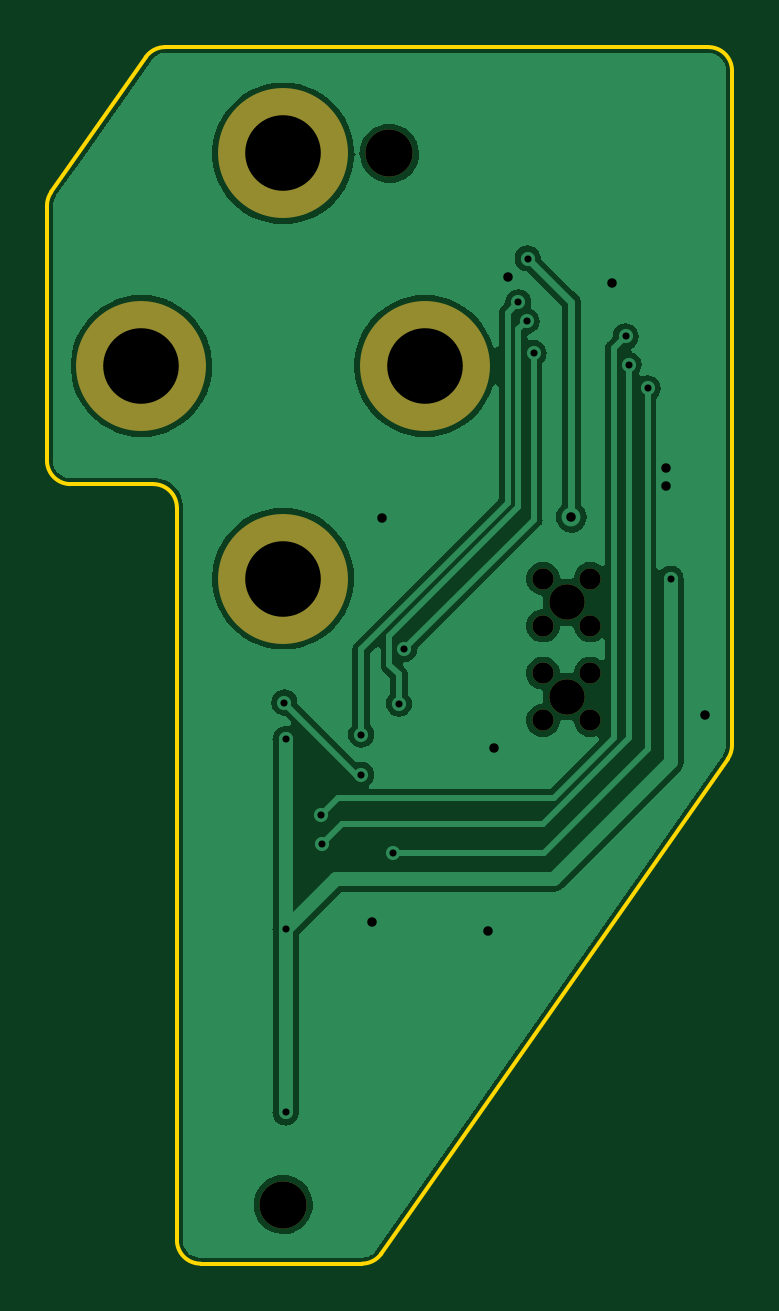
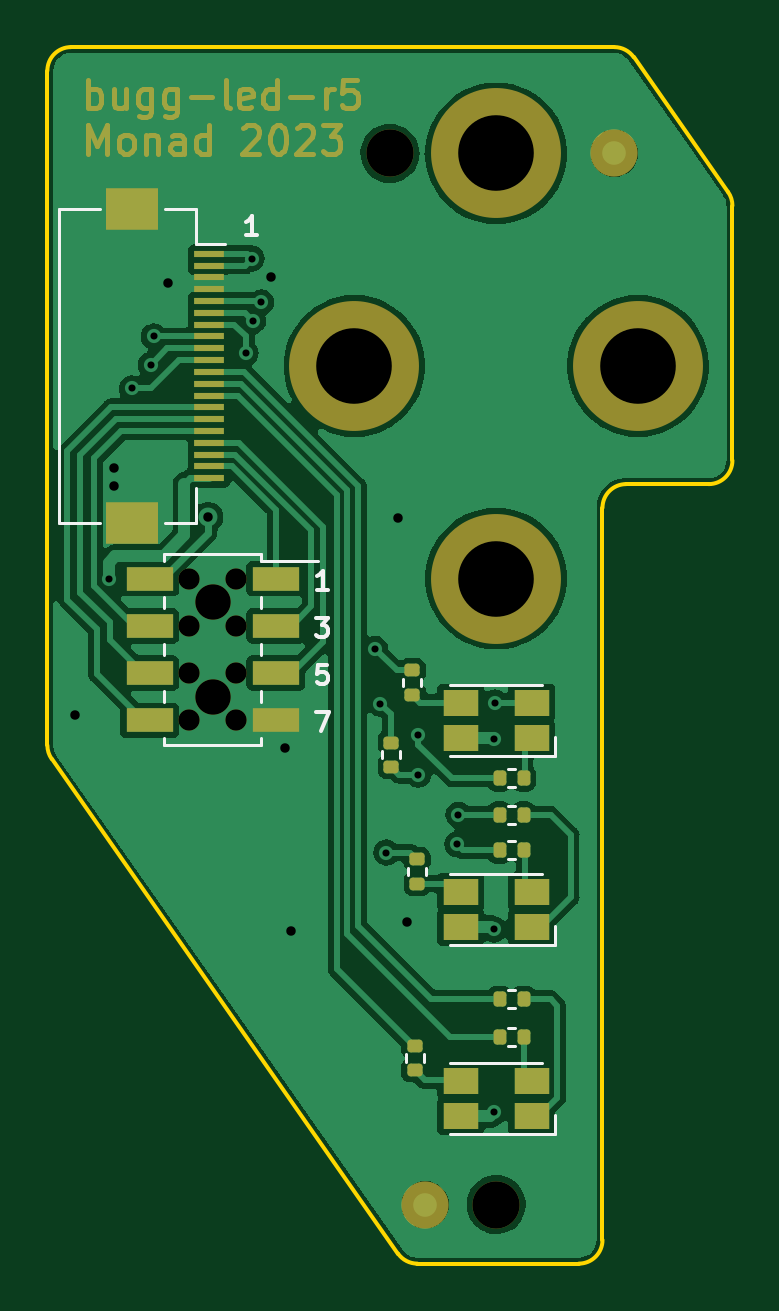
Circuit board: 11 layer files. Board 29.0 x 51.5 mm.
- bottom_copper: bugg-led-r5-B_Cu.gbl (63436 bytes)
- bottom_mask: bugg-led-r5-B_Mask.gbs (13016 bytes)
- paste: bugg-led-r5-B_Paste.gbp (3100 bytes)
- bottom_silk: bugg-led-r5-B_Silkscreen.gbo (4784 bytes)
- outline: bugg-led-r5-Edge_Cuts.gm1 (1501 bytes)
- top_copper: bugg-led-r5-F_Cu.gtl (40568 bytes)
- top_mask: bugg-led-r5-F_Mask.gts (1085 bytes)
- paste: bugg-led-r5-F_Paste.gtp (508 bytes)
- top_silk: bugg-led-r5-F_Silkscreen.gto (509 bytes)
- drill: bugg-led-r5-NPTH.drl (758 bytes)
- drill: bugg-led-r5-PTH.drl (785 bytes)

=== bottom_copper: bugg-led-r5-B_Cu.gbl (63436 bytes, source omitted) ===
=== bottom_mask: bugg-led-r5-B_Mask.gbs (13016 bytes, source omitted) ===
=== paste: bugg-led-r5-B_Paste.gbp (3100 bytes, source withheld) ===
=== bottom_silk: bugg-led-r5-B_Silkscreen.gbo ===
%TF.GenerationSoftware,KiCad,Pcbnew,7.99.0-1.20230926git54171ec.fc37*%
%TF.CreationDate,2023-10-10T17:53:11+01:00*%
%TF.ProjectId,bugg-led-r5,62756767-2d6c-4656-942d-72352e6b6963,rev?*%
%TF.SameCoordinates,Original*%
%TF.FileFunction,Legend,Bot*%
%TF.FilePolarity,Positive*%
%FSLAX46Y46*%
G04 Gerber Fmt 4.6, Leading zero omitted, Abs format (unit mm)*
G04 Created by KiCad (PCBNEW 7.99.0-1.20230926git54171ec.fc37) date 2023-10-10 17:53:11*
%MOMM*%
%LPD*%
G01*
G04 APERTURE LIST*
%ADD10C,0.150000*%
%ADD11C,0.120000*%
G04 APERTURE END LIST*
D10*
X10121428Y5537704D02*
X10578571Y5537704D01*
X10349999Y5537704D02*
X10349999Y6337704D01*
X10349999Y6337704D02*
X10426190Y6223419D01*
X10426190Y6223419D02*
X10502380Y6147228D01*
X10502380Y6147228D02*
X10578571Y6109133D01*
X7616666Y-14662295D02*
X7083332Y-14662295D01*
X7083332Y-14662295D02*
X7426190Y-15462295D01*
X7616666Y-10662295D02*
X7121428Y-10662295D01*
X7121428Y-10662295D02*
X7388094Y-10967057D01*
X7388094Y-10967057D02*
X7273809Y-10967057D01*
X7273809Y-10967057D02*
X7197618Y-11005152D01*
X7197618Y-11005152D02*
X7159523Y-11043247D01*
X7159523Y-11043247D02*
X7121428Y-11119438D01*
X7121428Y-11119438D02*
X7121428Y-11309914D01*
X7121428Y-11309914D02*
X7159523Y-11386104D01*
X7159523Y-11386104D02*
X7197618Y-11424200D01*
X7197618Y-11424200D02*
X7273809Y-11462295D01*
X7273809Y-11462295D02*
X7502380Y-11462295D01*
X7502380Y-11462295D02*
X7578571Y-11424200D01*
X7578571Y-11424200D02*
X7616666Y-11386104D01*
X7121428Y-9462295D02*
X7578571Y-9462295D01*
X7349999Y-9462295D02*
X7349999Y-8662295D01*
X7349999Y-8662295D02*
X7426190Y-8776580D01*
X7426190Y-8776580D02*
X7502380Y-8852771D01*
X7502380Y-8852771D02*
X7578571Y-8890866D01*
X7159523Y-12662295D02*
X7540475Y-12662295D01*
X7540475Y-12662295D02*
X7578571Y-13043247D01*
X7578571Y-13043247D02*
X7540475Y-13005152D01*
X7540475Y-13005152D02*
X7464285Y-12967057D01*
X7464285Y-12967057D02*
X7273809Y-12967057D01*
X7273809Y-12967057D02*
X7197618Y-13005152D01*
X7197618Y-13005152D02*
X7159523Y-13043247D01*
X7159523Y-13043247D02*
X7121428Y-13119438D01*
X7121428Y-13119438D02*
X7121428Y-13309914D01*
X7121428Y-13309914D02*
X7159523Y-13386104D01*
X7159523Y-13386104D02*
X7197618Y-13424200D01*
X7197618Y-13424200D02*
X7273809Y-13462295D01*
X7273809Y-13462295D02*
X7464285Y-13462295D01*
X7464285Y-13462295D02*
X7540475Y-13424200D01*
X7540475Y-13424200D02*
X7578571Y-13386104D01*
D11*
%TO.C,R206*%
X-803641Y-28020000D02*
X-496359Y-28020000D01*
X-803641Y-28780000D02*
X-496359Y-28780000D01*
%TO.C,R203*%
X3070000Y-29453641D02*
X3070000Y-29146359D01*
X3830000Y-29453641D02*
X3830000Y-29146359D01*
%TO.C,R209*%
X-803641Y-26420000D02*
X-496359Y-26420000D01*
X-803641Y-27180000D02*
X-496359Y-27180000D01*
%TO.C,LED203*%
X-2500000Y-32500000D02*
X-2500000Y-31700000D01*
X1950000Y-29500000D02*
X-1950000Y-29500000D01*
X1950000Y-32500000D02*
X-2500044Y-32500000D01*
%TO.C,J201*%
X7560000Y-8240000D02*
X9940000Y-8240000D01*
X9940000Y-7940000D02*
X14060000Y-7940000D01*
X9940000Y-8240000D02*
X9940000Y-7940000D01*
X9940000Y-10240000D02*
X9940000Y-9760000D01*
X9940000Y-12240000D02*
X9940000Y-11760000D01*
X9940000Y-14240000D02*
X9940000Y-13760000D01*
X9940000Y-16060000D02*
X9940000Y-15760000D01*
X9940000Y-16060000D02*
X14060000Y-16060000D01*
X14060000Y-8240000D02*
X14060000Y-7940000D01*
X14060000Y-10240000D02*
X14060000Y-9760000D01*
X14060000Y-12240000D02*
X14060000Y-11760000D01*
X14060000Y-14240000D02*
X14060000Y-13760000D01*
X14060000Y-16060000D02*
X14060000Y-15760000D01*
%TO.C,R201*%
X3170000Y-13553641D02*
X3170000Y-13246359D01*
X3930000Y-13553641D02*
X3930000Y-13246359D01*
%TO.C,LED202*%
X-2500000Y-24500000D02*
X-2500000Y-23700000D01*
X1950000Y-21500000D02*
X-1950000Y-21500000D01*
X1950000Y-24500000D02*
X-2500044Y-24500000D01*
%TO.C,R205*%
X-803641Y-20120000D02*
X-496359Y-20120000D01*
X-803641Y-20880000D02*
X-496359Y-20880000D01*
%TO.C,R202*%
X2970000Y-21553641D02*
X2970000Y-21246359D01*
X3730000Y-21553641D02*
X3730000Y-21246359D01*
%TO.C,LED201*%
X-2500000Y-16500000D02*
X-2500000Y-15700000D01*
X1950000Y-13500000D02*
X-1950000Y-13500000D01*
X1950000Y-16500000D02*
X-2500044Y-16500000D01*
%TO.C,R208*%
X-803641Y-18620000D02*
X-496359Y-18620000D01*
X-803641Y-19380000D02*
X-496359Y-19380000D01*
%TO.C,R204*%
X4070000Y-16603641D02*
X4070000Y-16296359D01*
X4830000Y-16603641D02*
X4830000Y-16296359D01*
%TO.C,R207*%
X-803641Y-17070000D02*
X-496359Y-17070000D01*
X-803641Y-17830000D02*
X-496359Y-17830000D01*
%TO.C,J202*%
X11500000Y5160000D02*
X12700000Y5160000D01*
X12700000Y6650000D02*
X12700000Y5160000D01*
X12700000Y-6650000D02*
X12700000Y-5160000D01*
X14040000Y6650000D02*
X12700000Y6650000D01*
X14040000Y-6650000D02*
X12700000Y-6650000D01*
X16760000Y-6650000D02*
X18500000Y-6650000D01*
X18500000Y6650000D02*
X16760000Y6650000D01*
X18500000Y-6650000D02*
X18500000Y6650000D01*
%TD*%
M02*

=== outline: bugg-led-r5-Edge_Cuts.gm1 ===
%TF.GenerationSoftware,KiCad,Pcbnew,7.99.0-1.20230926git54171ec.fc37*%
%TF.CreationDate,2023-10-10T17:53:11+01:00*%
%TF.ProjectId,bugg-led-r5,62756767-2d6c-4656-942d-72352e6b6963,rev?*%
%TF.SameCoordinates,Original*%
%TF.FileFunction,Profile,NP*%
%FSLAX46Y46*%
G04 Gerber Fmt 4.6, Leading zero omitted, Abs format (unit mm)*
G04 Created by KiCad (PCBNEW 7.99.0-1.20230926git54171ec.fc37) date 2023-10-10 17:53:11*
%MOMM*%
%LPD*%
G01*
G04 APERTURE LIST*
%TA.AperFunction,Profile*%
%ADD10C,0.160000*%
%TD*%
G04 APERTURE END LIST*
D10*
X19000118Y-16059434D02*
G75*
G02*
X18819000Y-16633000I-1000118J434D01*
G01*
X4156151Y-37573576D02*
G75*
G02*
X3337000Y-37999999I-819151J573576D01*
G01*
X-4500000Y-37000000D02*
X-4500000Y-6000000D01*
X17999315Y13499999D02*
G75*
G02*
X18999999Y12500000I1685J-998999D01*
G01*
X-5000000Y13500000D02*
X18000000Y13500000D01*
X-9999938Y6787861D02*
G75*
G02*
X-9819000Y7362000I1000942J137D01*
G01*
X-9819000Y7362000D02*
X-5820000Y13073000D01*
X19000000Y12500000D02*
X19000000Y-16059000D01*
X3337000Y-38000000D02*
X-3500000Y-38000000D01*
X-3500000Y-38000000D02*
G75*
G02*
X-4500000Y-37000000I-1J999999D01*
G01*
X-5500000Y-5000000D02*
X-9000000Y-5000000D01*
X-8999747Y-5000000D02*
G75*
G02*
X-10000000Y-4000000I746J1000999D01*
G01*
X-5819971Y13073150D02*
G75*
G02*
X-5000000Y13500000I819971J-574149D01*
G01*
X18819000Y-16633000D02*
X4156000Y-37574000D01*
X-5500000Y-5000000D02*
G75*
G02*
X-4500000Y-6000000I1J-999999D01*
G01*
X-10000000Y-4000000D02*
X-10000000Y6788000D01*
M02*

=== top_copper: bugg-led-r5-F_Cu.gtl (40568 bytes, source omitted) ===
=== top_mask: bugg-led-r5-F_Mask.gts ===
%TF.GenerationSoftware,KiCad,Pcbnew,7.99.0-1.20230926git54171ec.fc37*%
%TF.CreationDate,2023-10-10T17:53:11+01:00*%
%TF.ProjectId,bugg-led-r5,62756767-2d6c-4656-942d-72352e6b6963,rev?*%
%TF.SameCoordinates,Original*%
%TF.FileFunction,Soldermask,Top*%
%TF.FilePolarity,Negative*%
%FSLAX46Y46*%
G04 Gerber Fmt 4.6, Leading zero omitted, Abs format (unit mm)*
G04 Created by KiCad (PCBNEW 7.99.0-1.20230926git54171ec.fc37) date 2023-10-10 17:53:11*
%MOMM*%
%LPD*%
G01*
G04 APERTURE LIST*
%ADD10C,2.000000*%
%ADD11C,5.500000*%
%ADD12C,0.900000*%
%ADD13C,1.500000*%
G04 APERTURE END LIST*
D10*
%TO.C,H205*%
X4500000Y9000000D03*
%TD*%
%TO.C,H206*%
X0Y-35500000D03*
%TD*%
D11*
%TO.C,H204*%
X0Y-9000000D03*
%TD*%
%TO.C,H201*%
X6000000Y0D03*
%TD*%
%TO.C,H203*%
X0Y9000000D03*
%TD*%
%TO.C,H202*%
X-6000000Y0D03*
%TD*%
D12*
%TO.C,J201*%
X13000000Y-15000000D03*
X13000000Y-13000000D03*
X13000000Y-11000000D03*
X13000000Y-9000000D03*
D13*
X12000000Y-14000000D03*
X12000000Y-10000000D03*
D12*
X11000000Y-15000000D03*
X11000000Y-13000000D03*
X11000000Y-11000000D03*
X11000000Y-9000000D03*
%TD*%
M02*

=== paste: bugg-led-r5-F_Paste.gtp ===
%TF.GenerationSoftware,KiCad,Pcbnew,7.99.0-1.20230926git54171ec.fc37*%
%TF.CreationDate,2023-10-10T17:53:11+01:00*%
%TF.ProjectId,bugg-led-r5,62756767-2d6c-4656-942d-72352e6b6963,rev?*%
%TF.SameCoordinates,Original*%
%TF.FileFunction,Paste,Top*%
%TF.FilePolarity,Positive*%
%FSLAX46Y46*%
G04 Gerber Fmt 4.6, Leading zero omitted, Abs format (unit mm)*
G04 Created by KiCad (PCBNEW 7.99.0-1.20230926git54171ec.fc37) date 2023-10-10 17:53:11*
%MOMM*%
%LPD*%
G01*
G04 APERTURE LIST*
G04 APERTURE END LIST*
M02*

=== top_silk: bugg-led-r5-F_Silkscreen.gto ===
%TF.GenerationSoftware,KiCad,Pcbnew,7.99.0-1.20230926git54171ec.fc37*%
%TF.CreationDate,2023-10-10T17:53:11+01:00*%
%TF.ProjectId,bugg-led-r5,62756767-2d6c-4656-942d-72352e6b6963,rev?*%
%TF.SameCoordinates,Original*%
%TF.FileFunction,Legend,Top*%
%TF.FilePolarity,Positive*%
%FSLAX46Y46*%
G04 Gerber Fmt 4.6, Leading zero omitted, Abs format (unit mm)*
G04 Created by KiCad (PCBNEW 7.99.0-1.20230926git54171ec.fc37) date 2023-10-10 17:53:11*
%MOMM*%
%LPD*%
G01*
G04 APERTURE LIST*
G04 APERTURE END LIST*
M02*

=== drill: bugg-led-r5-NPTH.drl ===
M48
; DRILL file {KiCad 7.99.0-1.20230926git54171ec.fc37} date 2023-10-10T17:53:11+0100
; FORMAT={-:-/ absolute / metric / decimal}
; #@! TF.CreationDate,2023-10-10T17:53:11+01:00
; #@! TF.GenerationSoftware,Kicad,Pcbnew,7.99.0-1.20230926git54171ec.fc37
; #@! TF.FileFunction,NonPlated,1,2,NPTH
FMAT,2
METRIC
; #@! TA.AperFunction,NonPlated,NPTH,ComponentDrill
T1C0.900
; #@! TA.AperFunction,NonPlated,NPTH,ComponentDrill
T2C1.500
; #@! TA.AperFunction,NonPlated,NPTH,ComponentDrill
T3C2.000
; #@! TA.AperFunction,NonPlated,NPTH,ComponentDrill
T4C3.200
%
G90
G05
T1
X11.0Y-9.0
X11.0Y-11.0
X11.0Y-13.0
X11.0Y-15.0
X13.0Y-9.0
X13.0Y-11.0
X13.0Y-13.0
X13.0Y-15.0
T2
X12.0Y-10.0
X12.0Y-14.0
T3
X0.0Y-35.5
X4.5Y9.0
T4
X-6.0Y0.0
X0.0Y9.0
X0.0Y-9.0
X6.0Y0.0
T0
M30

=== drill: bugg-led-r5-PTH.drl ===
M48
; DRILL file {KiCad 7.99.0-1.20230926git54171ec.fc37} date 2023-10-10T17:53:11+0100
; FORMAT={-:-/ absolute / metric / decimal}
; #@! TF.CreationDate,2023-10-10T17:53:11+01:00
; #@! TF.GenerationSoftware,Kicad,Pcbnew,7.99.0-1.20230926git54171ec.fc37
; #@! TF.FileFunction,Plated,1,2,PTH
FMAT,2
METRIC
; #@! TA.AperFunction,Plated,PTH,ViaDrill
T1C0.300
; #@! TA.AperFunction,Plated,PTH,ViaDrill
T2C0.400
%
G90
G05
T1
X0.05Y-14.25
X0.1Y-15.8
X0.1Y-23.85
X0.1Y-31.6
X1.6Y-19.0
X1.65Y-20.25
X3.3Y-15.6
X3.3Y-17.3
X4.65Y-20.6
X4.9Y-14.3
X5.125Y-11.974
X9.95Y2.7
X10.3Y1.9
X10.35Y4.55
X10.6Y0.55
X14.5Y1.25
X14.625Y0.05
X15.425Y-0.95
X16.4Y-9.0
T2
X3.775Y-23.525
X4.162Y-6.418
X8.675Y-23.925
X8.925Y-16.175
X9.525Y3.775
X12.2Y-6.4
X13.9Y3.525
X16.2Y-4.3
X16.2Y-5.1
X17.85Y-14.775
T0
M30
